Image classification data set "food11_augmented" (NorwegianIcecube/DNN_AE_GAN on GitHub). Class labels (11): bread, dairy product, dessert, egg, fried food, meat, noodles pasta, rice, seafood, soup, vegetable fruit.

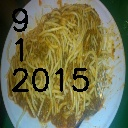
Label: noodles pasta

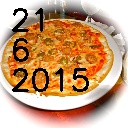
Label: bread

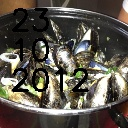
Label: seafood

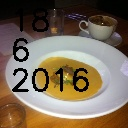
Label: soup

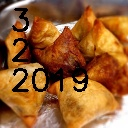
Label: fried food

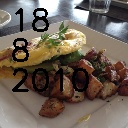
Label: egg
